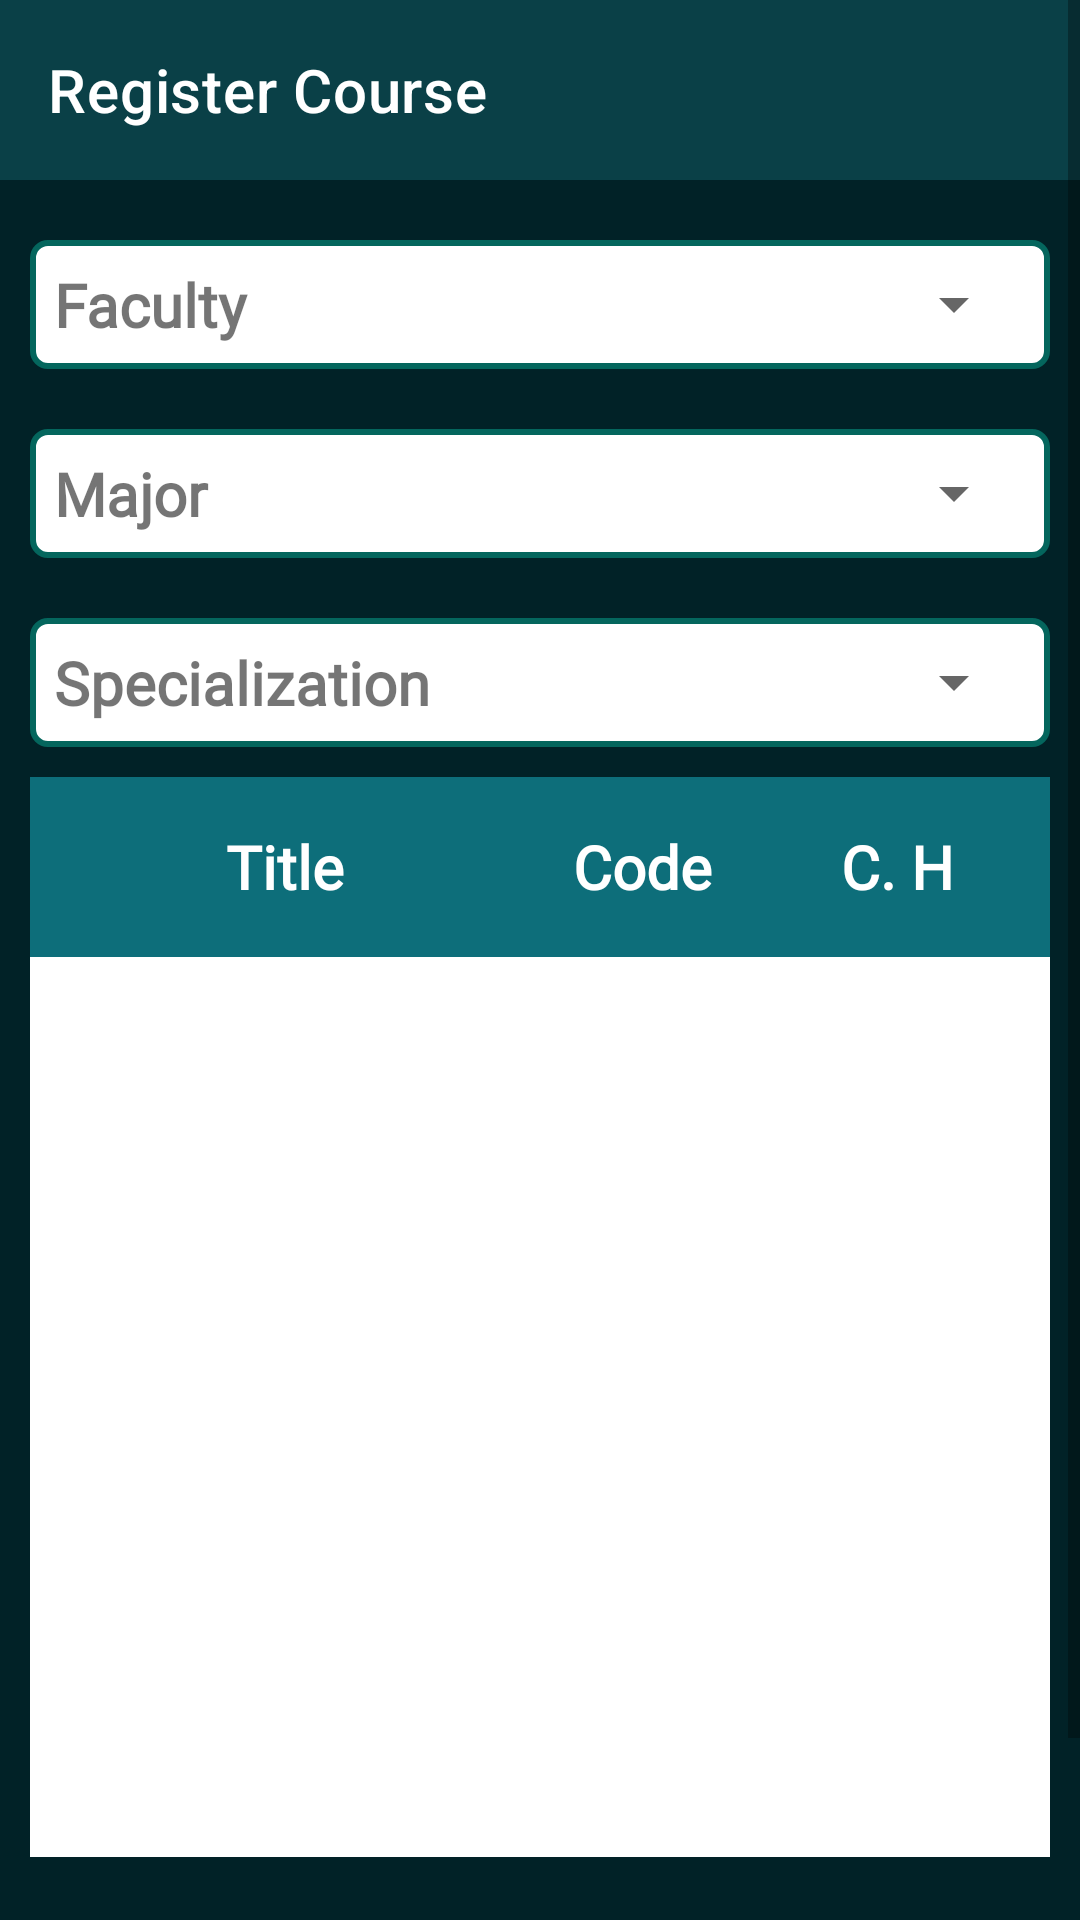

The Android layout XML behind this screen, and the referenced resources:
<!-- AndroidManifest.xml: application theme Theme.SEGiCR -->
<!-- res/layout/activity_register_course.xml -->
<?xml version="1.0" encoding="utf-8"?>
<ScrollView xmlns:android="http://schemas.android.com/apk/res/android"
    xmlns:app="http://schemas.android.com/apk/res-auto"
    xmlns:tools="http://schemas.android.com/tools"
    android:layout_width="match_parent"
    android:layout_height="match_parent"
    android:orientation="vertical"
    android:background="#012227"
    tools:context=".Student.RegisterCourseActivity">

    <LinearLayout
        android:layout_width="match_parent"
        android:layout_height="wrap_content"
        android:orientation="vertical"
        >





    <androidx.appcompat.widget.Toolbar
        android:layout_width="match_parent"
        android:layout_height="60dp"
        android:background="?colorPrimary"
        app:title="Register Course"
        app:titleTextColor="@color/white"
        android:id="@+id/std_toolbar"
        tools:ignore="MissingConstraints" />


    <LinearLayout
        android:layout_width="match_parent"
        android:layout_height="wrap_content"
        android:layout_marginTop="20dp"
        android:background="@drawable/edittext_bg"
        android:orientation="horizontal"
        android:gravity="center"
        android:layout_marginHorizontal="10dp"
        android:padding="8dp">
        <TextView
            android:layout_width="140dp"
            android:layout_height="wrap_content"
            android:text="Faculty"
            android:textSize="20dp"
            android:textStyle="bold"
            android:layout_gravity="top"
            android:fontFamily="@font/arvo"/>
        <Spinner
            android:id="@+id/faculty"
            android:layout_width="match_parent"
            android:layout_marginLeft="5dp"
            android:layout_height="wrap_content"
            android:gravity="center"
            />
    </LinearLayout>




    <LinearLayout
        android:layout_width="match_parent"
        android:layout_height="wrap_content"
        android:layout_marginTop="20dp"
        android:background="@drawable/edittext_bg"
        android:orientation="horizontal"
        android:gravity="center"
        android:layout_marginHorizontal="10dp"
        android:padding="8dp">
        <TextView
            android:layout_width="140dp"
            android:layout_height="wrap_content"
            android:text="Major"
            android:textSize="20dp"
            android:textStyle="bold"
            android:layout_gravity="top"
            android:fontFamily="@font/arvo"/>
        <Spinner
            android:id="@+id/major"
            android:layout_width="match_parent"
            android:layout_marginLeft="5dp"
            android:layout_height="wrap_content"
            android:gravity="center"
            />
    </LinearLayout>


    <LinearLayout
        android:layout_width="match_parent"
        android:layout_height="wrap_content"
        android:layout_marginTop="20dp"
        android:background="@drawable/edittext_bg"
        android:orientation="horizontal"
        android:gravity="center"
        android:layout_marginHorizontal="10dp"
        android:padding="8dp">
        <TextView
            android:layout_width="140dp"
            android:layout_height="wrap_content"
            android:text="Specialization"
            android:textSize="20dp"
            android:textStyle="bold"
            android:layout_gravity="top"
            android:fontFamily="@font/arvo"/>
        <Spinner
            android:id="@+id/specialization"
            android:layout_width="match_parent"
            android:layout_marginLeft="5dp"
            android:layout_height="wrap_content"
            android:gravity="center"
            />
    </LinearLayout>

    <LinearLayout
        android:layout_width="match_parent"
        android:layout_height="match_parent"
        android:background="#0D6E7A"
        android:layout_margin="10dp"
        android:orientation="vertical">

        <LinearLayout
            android:layout_width="match_parent"
            android:layout_height="60dp"
            android:orientation="horizontal">

            <TextView
                android:layout_width="0dp"
                android:layout_height="match_parent"
                android:gravity="center"
                android:layout_weight=".50"
                android:text="Title"
                android:textColor="@color/white"
                android:textSize="20dp"
                android:textStyle="bold"
                android:fontFamily="@font/arvo"/>
            <TextView
                android:layout_width="0dp"
                android:layout_height="match_parent"
                android:gravity="center"
                android:text="Code"
                android:layout_weight=".20"
                android:textColor="@color/white"
                android:textSize="20dp"
                android:textStyle="bold"
                android:fontFamily="@font/arvo"/>
            <TextView
                android:layout_width="0dp"
                android:layout_height="match_parent"
                android:gravity="center"
                android:text="C. H"
                android:layout_weight=".30"
                android:textColor="@color/white"
                android:textSize="20dp"
                android:textStyle="bold"
                android:fontFamily="@font/arvo"/>

        </LinearLayout>


        <androidx.recyclerview.widget.RecyclerView
            android:layout_width="match_parent"
            android:layout_height="300dp"
            android:background="@color/white"
            android:id="@+id/recView"/>




    </LinearLayout>


        <Button
            android:layout_width="match_parent"
            android:layout_height="wrap_content"
            android:text="Submit"
            android:layout_marginTop="10dp"
            android:backgroundTint="?colorPrimary"
            android:layout_marginHorizontal="100dp"
            android:layout_marginBottom="20dp"
            android:id="@+id/btnSubmit"/>
    </LinearLayout>
</ScrollView>
<!-- resources referenced by this layout -->
<resources>
  <!-- drawable edittext_bg (drawable) -->
  <?xml version="1.0" encoding="utf-8"?>
  <shape xmlns:android="http://schemas.android.com/apk/res/android"
      android:shape="rectangle" android:padding="10dp">
  
      <solid android:color="#FFFFFF"/>
      <stroke android:width="2dp" android:color="#04665D" />
      <corners
          android:bottomRightRadius="5dp"
          android:bottomLeftRadius="5dp"
          android:topLeftRadius="5dp"
          android:topRightRadius="5dp" />
  </shape>
  <style name="Theme.SEGiCR" parent="Theme.MaterialComponents.DayNight.NoActionBar">
          
          <item name="colorPrimary">#0A4047</item>
          <item name="colorPrimaryVariant">#033036</item>
          <item name="colorOnPrimary">@color/white</item>
          
          <item name="colorSecondary">#6a929a</item>
          <item name="colorSecondaryVariant">#406B73</item>
          <item name="colorOnSecondary">@color/black</item>
          
          <item name="android:statusBarColor" tools:targetApi="l">?attr/colorPrimary</item>
          
      </style>
  <!-- not gathered from this repository: default colours our renderer supplied (Android Studio template values) -->
  <color name="black">#FF000000</color>
  <color name="white">#FFFFFFFF</color>
</resources>
